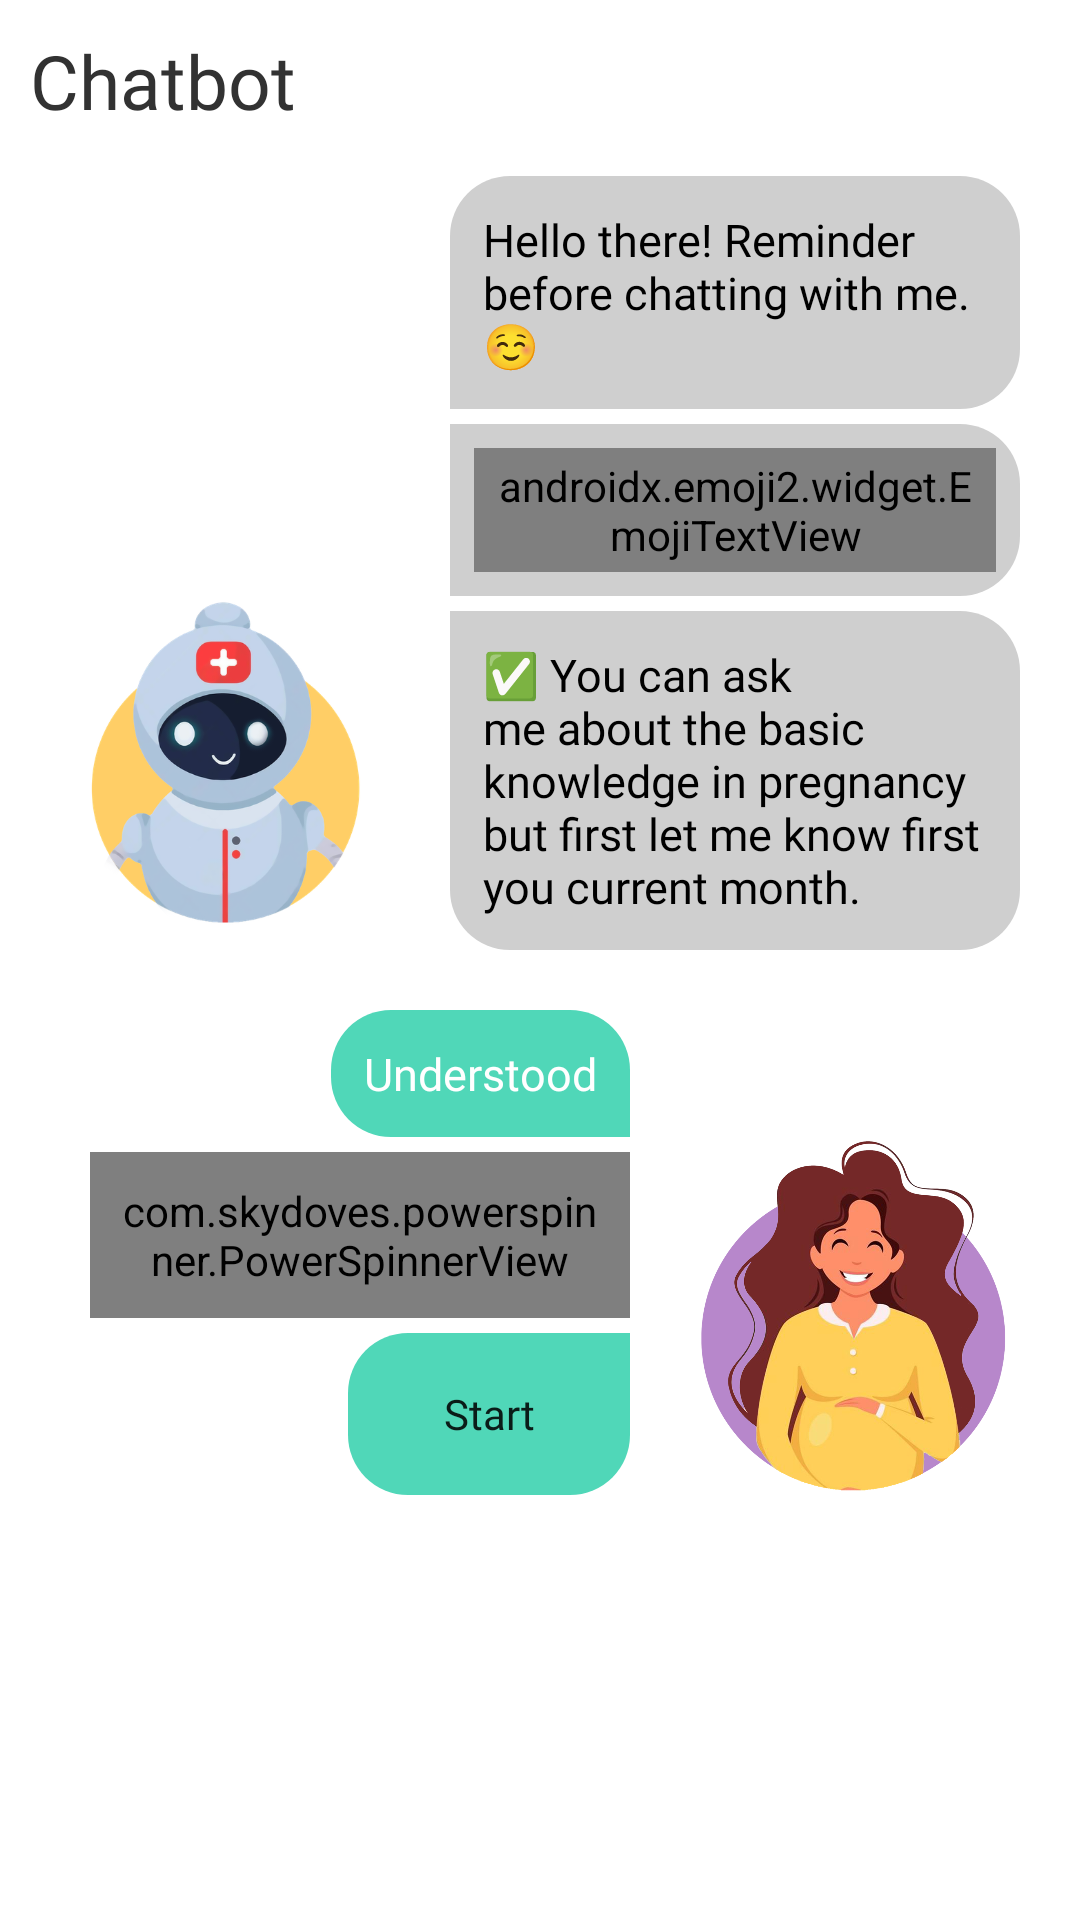

Layout XML and referenced resources for this Android screen:
<!-- AndroidManifest.xml: application theme Theme.PROO -->
<!-- res/layout/fragment_chatbot.xml -->
<?xml version="1.0" encoding="utf-8"?>
<RelativeLayout xmlns:android="http://schemas.android.com/apk/res/android"
    xmlns:tools="http://schemas.android.com/tools"
    android:layout_width="match_parent"
    android:layout_height="match_parent"
    xmlns:app="http://schemas.android.com/apk/res-auto"
    tools:context=".MainActivity.ChatbotFragment"
    android:background="@color/white"
    android:orientation="vertical"
    android:fitsSystemWindows="true">

    <ScrollView
        android:layout_width="match_parent"
        android:layout_height="match_parent">
        <LinearLayout
            android:layout_width="match_parent"
            android:layout_height="match_parent"
            android:orientation="vertical">
            <RelativeLayout
                android:layout_width="match_parent"
                android:layout_height="match_parent">

                <TextView
                    android:id="@+id/label"
                    android:layout_width="match_parent"
                    android:layout_height="wrap_content"
                    android:layout_marginStart="10dp"
                    android:layout_marginTop="10dp"
                    android:layout_marginEnd="10dp"
                    android:layout_marginBottom="10dp"
                    android:fontFamily="@font/exo_medium"
                    android:text="Chatbot"
                    android:textColor="@color/default_black"
                    android:textSize="25sp" />

                <ImageView
                    android:id="@+id/img"
                    android:layout_width="150dp"
                    android:layout_height="120dp"
                    android:layout_alignBottom="@id/content3"
                    android:src="@drawable/ai_with_bg" />

                <ImageView
                    android:id="@+id/img2"
                    android:layout_width="150dp"
                    android:layout_height="120dp"
                    android:layout_alignBottom="@id/content6"
                    android:layout_alignParentEnd="true"
                    android:src="@drawable/women" />

                <RelativeLayout
                    android:layout_below="@id/label"
                    android:layout_toRightOf="@id/img"
                    android:id="@+id/content1"
                    android:layout_width="wrap_content"
                    android:layout_height="wrap_content"
                    android:layout_marginTop="5dp"
                    android:layout_marginEnd="20dp"
                    android:background="@drawable/chat_index_1">

                    <LinearLayout
                        android:layout_width="wrap_content"
                        android:layout_height="wrap_content"
                        android:orientation="horizontal"
                        android:padding="3dp">

                        <TextView
                            android:layout_width="match_parent"
                            android:layout_height="wrap_content"
                            android:layout_gravity="center"
                            android:layout_margin="5dp"
                            android:fontFamily="@font/lato_regular"
                            android:padding="3dp"
                            android:text="@string/reminder_final"
                            android:textColor="@color/black"
                            android:textSize="15sp" />

                    </LinearLayout>
                </RelativeLayout>

                <RelativeLayout
                    android:id="@+id/content2"
                    android:layout_below="@id/content1"
                    android:layout_toRightOf="@id/img"
                    android:layout_width="wrap_content"
                    android:layout_height="wrap_content"
                    android:layout_marginTop="5dp"
                    android:layout_marginEnd="20dp"
                    android:background="@drawable/chat_index_x">

                    <LinearLayout
                        android:layout_width="wrap_content"
                        android:layout_height="wrap_content"
                        android:orientation="horizontal"
                        android:padding="3dp">

                        <androidx.emoji2.widget.EmojiTextView
                            android:layout_width="match_parent"
                            android:layout_height="wrap_content"
                            android:layout_gravity="center"
                            android:layout_margin="5dp"
                            android:fontFamily="@font/lato_regular"
                            android:padding="3dp"
                            android:text="@string/one_reminder"
                            android:textColor="@color/black"
                            android:textSize="15sp" />

                    </LinearLayout>
                </RelativeLayout>

                <RelativeLayout
                    android:id="@+id/content3"
                    android:layout_below="@id/content2"
                    android:layout_toRightOf="@id/img"
                    android:layout_width="wrap_content"
                    android:layout_height="wrap_content"
                    android:layout_marginTop="5dp"
                    android:layout_marginEnd="20dp"
                    android:background="@drawable/chat_index_3">

                    <LinearLayout
                        android:layout_width="wrap_content"
                        android:layout_height="wrap_content"
                        android:orientation="horizontal"
                        android:padding="3dp">

                        <TextView
                            android:layout_width="match_parent"
                            android:layout_height="wrap_content"
                            android:layout_gravity="center"
                            android:layout_margin="5dp"
                            android:fontFamily="@font/lato_regular"
                            android:padding="3dp"
                            android:text="@string/welcome"
                            android:textColor="@color/black"
                            android:textSize="15sp" />

                    </LinearLayout>
                </RelativeLayout>



                <RelativeLayout
                    android:layout_toLeftOf="@id/img2"
                    android:layout_below="@id/img"
                    android:id="@+id/content4"
                    android:layout_width="wrap_content"
                    android:layout_height="wrap_content"
                    android:layout_marginTop="20dp"
                    android:layout_marginStart="20dp"
                    android:background="@drawable/blue_index_1">

                    <LinearLayout
                        android:layout_width="wrap_content"
                        android:layout_height="wrap_content"
                        android:orientation="horizontal"
                        android:padding="3dp">

                        <TextView
                            android:layout_width="match_parent"
                            android:layout_height="wrap_content"
                            android:layout_gravity="center"
                            android:layout_margin="5dp"
                            android:fontFamily="@font/lato_regular"
                            android:padding="3dp"
                            android:text="Understood"
                            android:textColor="@color/white"
                            android:textSize="15sp" />

                    </LinearLayout>
                </RelativeLayout>

                <RelativeLayout
                    android:id="@+id/content5"
                    android:layout_width="match_parent"
                    android:layout_height="wrap_content"
                    android:layout_below="@id/content4"
                    android:layout_marginStart="30dp"
                    android:layout_marginTop="5dp"
                    android:layout_toLeftOf="@id/img2"
                    android:background="@drawable/blue_index_x">

                    <com.skydoves.powerspinner.PowerSpinnerView
                        android:id="@+id/monthSpinner"
                        android:layout_width="match_parent"
                        android:layout_height="wrap_content"
                        android:hint="Select Month"
                        android:padding="10dp"
                        android:textColor="@color/white"
                        android:textColorHint="@color/white"
                        android:textSize="14.5sp"
                        android:textAlignment="center"
                        app:spinner_arrow_gravity="end"
                        app:spinner_arrow_padding="8dp"
                        app:spinner_divider_color="@color/white"
                        app:spinner_divider_show="true"
                        app:spinner_divider_size="0.4dp"
                        app:spinner_item_array="@array/months"
                        app:spinner_item_height="46dp"
                        app:spinner_popup_animation="fade"
                        app:spinner_popup_background="@color/yellow"
                        app:spinner_popup_elevation="14dp" />
                </RelativeLayout>

                <RelativeLayout
                    android:layout_toLeftOf="@id/img2"
                    android:layout_below="@id/content5"
                    android:id="@+id/content6"
                    android:layout_width="wrap_content"
                    android:layout_height="wrap_content"
                    android:layout_marginTop="5dp"
                    android:layout_marginStart="30dp"
                    android:background="@drawable/blue_index_3">

                    <LinearLayout
                        android:layout_centerHorizontal="true"
                        android:layout_width="wrap_content"
                        android:layout_height="wrap_content"
                        android:orientation="horizontal"
                        android:padding="3dp">

                        <Button
                            android:id="@+id/btnStartChat"
                            android:layout_width="wrap_content"
                            android:layout_height="wrap_content"
                            android:background="@android:color/transparent"
                            android:text="Start"
                            android:fontFamily="@font/lato_regular"
                            android:textAllCaps="false"/>

                    </LinearLayout>
                </RelativeLayout>
            </RelativeLayout>
        </LinearLayout>
    </ScrollView>



</RelativeLayout>
<!-- resources referenced by this layout -->
<resources>
  <string-array name="months">
          <item>First month</item>
          <item>Second month</item>
          <item>Third month</item>
          <item>Fourth month</item>
          <item>Fifth month</item>
          <item>Sixth month</item>
          <item>Seventh month</item>
          <item>Eighth month</item>
          <item>Ninth month</item>
      </string-array>
  <color name="black">#FF000000</color>
  <color name="default_black">#323232</color>
  <color name="white">#FFFFFFFF</color>
  <color name="yellow">#ffce66</color>
  <!-- drawable ai_with_bg: png bitmap (drawable-hdpi, 96062 bytes) -->
  <!-- drawable blue_index_1 (drawable-v24) -->
  <?xml version="1.0" encoding="utf-8"?>
  <shape
      android:shape="rectangle"
      xmlns:android="http://schemas.android.com/apk/res/android">
      <solid android:color="@color/green"/>
      <corners android:topLeftRadius="20dp"
          android:topRightRadius="20dp"
          android:bottomLeftRadius="20dp"/>
  </shape>
  <!-- drawable blue_index_3 (drawable-v24) -->
  <?xml version="1.0" encoding="utf-8"?>
  <shape
      android:shape="rectangle"
      xmlns:android="http://schemas.android.com/apk/res/android">
      <solid android:color="@color/green"/>
      <corners android:bottomLeftRadius="20dp"
          android:topLeftRadius="20dp"
          android:bottomRightRadius="20dp"/>
  </shape>
  <!-- drawable blue_index_x (drawable-v24) -->
  <?xml version="1.0" encoding="utf-8"?>
  <shape
      android:shape="rectangle"
      xmlns:android="http://schemas.android.com/apk/res/android">
      <solid android:color="@color/green"/>
      <corners
          android:topLeftRadius="20dp"
          android:bottomLeftRadius="20dp" />
  </shape>
  <!-- drawable chat_index_1 (drawable) -->
  <?xml version="1.0" encoding="utf-8"?>
  <shape
      android:shape="rectangle"
      xmlns:android="http://schemas.android.com/apk/res/android">
      <solid android:color="#CFCFCF"/>
      <corners android:topLeftRadius="20dp"
          android:topRightRadius="20dp"
          android:bottomRightRadius="20dp"/>
  </shape>
  <!-- drawable chat_index_3 (drawable-ldpi) -->
  <?xml version="1.0" encoding="utf-8"?>
  <shape
      android:shape="rectangle"
      xmlns:android="http://schemas.android.com/apk/res/android">
      <solid android:color="#CFCFCF"/>
      <corners android:bottomLeftRadius="20dp"
          android:topRightRadius="20dp"
          android:bottomRightRadius="20dp"/>
  </shape>
  <!-- drawable chat_index_x (drawable-ldpi) -->
  <?xml version="1.0" encoding="utf-8"?>
  <shape
      android:shape="rectangle"
      xmlns:android="http://schemas.android.com/apk/res/android">
      <solid android:color="#CFCFCF"/>
      <corners
          android:topRightRadius="20dp"
          android:bottomRightRadius="20dp" />
  </shape>
  <!-- drawable women: png bitmap (drawable-hdpi, 134936 bytes) -->
  <string name="one_reminder">🚫 I CANNOT diagnose any illness.\n\n🚫 I CANNOT prescribe any medication.\n\n❗ Your medical provider should do that.</string>
  <string name="reminder_final">Hello there! Reminder before chatting with me. ☺</string>
  <string name="welcome">✅ You can ask me about the basic knowledge in pregnancy but first let me know first you current month.</string>
  <style name="Theme.PROO" parent="Theme.MaterialComponents.DayNight.NoActionBar">
          
          <item name="colorPrimary">@color/blue</item>
          <item name="colorPrimaryVariant">@color/green</item>
          <item name="colorOnPrimary">@color/white</item>
          
          <item name="colorSecondary">@color/green</item>
          <item name="colorSecondaryVariant">@color/yellow</item>
          <item name="colorOnSecondary">@color/black</item>
          
          <item name="android:statusBarColor" tools:targetApi="l">@color/purple</item>
          
          
  
      </style>
  <color name="green">#50d7b8</color>
  <color name="blue">#4172f1</color>
  <color name="purple">#b787cb</color>
</resources>
